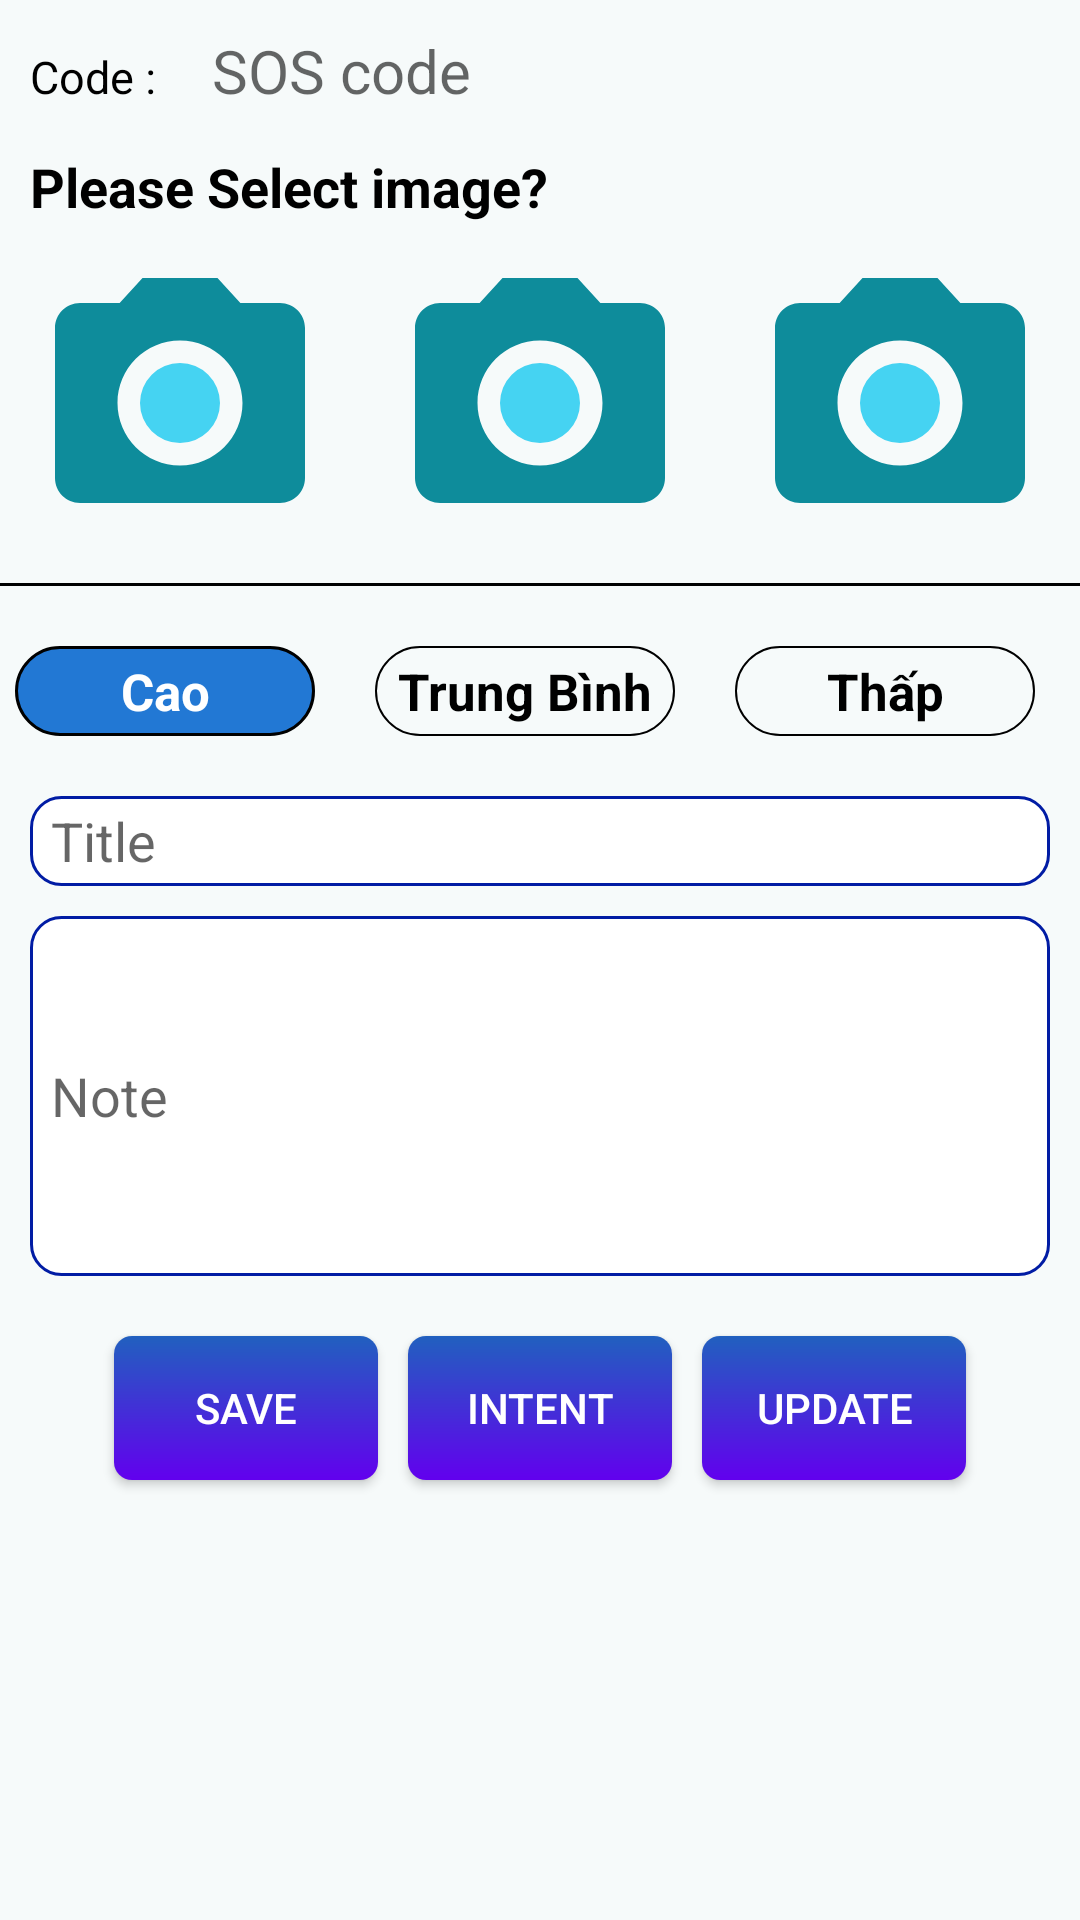

Write the Android layout XML for this screen, with the resource values it uses.
<!-- AndroidManifest.xml: application theme AppTheme -->
<!-- res/layout/activity_sos.xml -->
<?xml version="1.0" encoding="utf-8"?>
<LinearLayout xmlns:android="http://schemas.android.com/apk/res/android"
    xmlns:app="http://schemas.android.com/apk/res-auto"
    xmlns:tools="http://schemas.android.com/tools"
    android:layout_width="match_parent"
    android:background="#0b96ffef"
    android:layout_height="match_parent"
    tools:context=".activity.SosActivity"

    android:orientation="vertical">
    <LinearLayout
        android:orientation="horizontal"
        android:layout_margin="10dp"
        android:layout_width="match_parent"
        android:layout_height="wrap_content">
        <TextView
            android:text="Code : "
            android:textSize="15sp"
            android:textColor="#000"
            android:layout_width="wrap_content"
            android:layout_height="wrap_content" />
        <TextView
            android:layout_marginLeft="15dp"
            android:id="@+id/txtSosCode"
            android:textSize="20sp"
            android:textColor="#ff0000"
            android:hint="SOS code"
            android:layout_width="wrap_content"
            android:layout_height="wrap_content"
            />
    </LinearLayout>
    <TextView
        android:layout_width="match_parent"
        android:layout_height="wrap_content"
        android:text="Please Select image?"
        android:textSize="18dp"
        android:textColor="#000"
        android:textStyle="bold"
        android:layout_marginLeft="10dp"
        android:layout_marginTop="3dp"/>
    <LinearLayout
        android:id="@+id/layout"
        android:orientation="horizontal"
        android:layout_width="match_parent"
        android:layout_height="wrap_content"
        >

        <LinearLayout
            android:orientation="horizontal"
            android:layout_width="0dp"
            android:layout_height="wrap_content"
            android:layout_weight="3"
            >

            <ImageView
                android:scaleType="fitXY"
                android:id="@+id/pic1"
                android:layout_width="100dp"
                android:layout_height="100dp"
                android:layout_weight="1"
                android:layout_margin="10dp"
                android:background="@drawable/image_deful"
                />


            <ImageView
                android:scaleType="fitXY"
                android:id="@+id/pic2"
                android:layout_width="100dp"
                android:layout_height="100dp"
                android:layout_weight="1"
                android:layout_margin="10dp"
                android:background="@drawable/image_deful"
                />
            <ImageView
                android:scaleType="fitXY"
                android:id="@+id/pic3"
                android:layout_width="100dp"
                android:layout_height="100dp"
                android:layout_weight="1"
                android:layout_margin="10dp"
                android:background="@drawable/image_deful"
                />

        </LinearLayout>
    </LinearLayout>
    <View
        android:background="#000"
        android:layout_width="match_parent"
        android:layout_height="1dp"/>
    <RadioGroup
        android:orientation="horizontal"
        android:id="@+id/rdGroup"
        android:gravity="center"
        android:layout_below="@+id/layout"
        android:layout_width="match_parent"
        android:layout_height="wrap_content"
        android:layout_marginRight="10dp"
        >
        <RadioButton
            android:background="@drawable/border_radio"
            style="@style/RadioButtonStyle"
            android:textSize="17sp"
            android:id="@+id/rdCao"
            android:text="Cao"
            android:textColor="@drawable/select_color"
            android:button="@null"
            android:textStyle="bold"
            android:layout_width="100dp"
            android:gravity="center"
            android:layout_height="30dp"
            android:checked="true"
            />
        <RadioButton
            android:textColor="@drawable/select_color"
            android:background="@drawable/border_radio"
            android:textSize="17sp"
            android:id="@+id/rdTrungBinh"
            android:text="Trung Bình"
            android:button="@null"
            android:textStyle="bold"
            android:layout_margin="20dp"
            android:layout_width="100dp"
            android:gravity="center"
            android:layout_height="30dp"
            android:checked="false"/>
        <RadioButton
            style="@style/RadioButtonStyle"
            android:background="@drawable/border_radio"
            android:textColor="@drawable/select_color"
            android:textStyle="bold"
            android:textSize="17sp"
            android:layout_width="100dp"
            android:id="@+id/rdThap"
            android:text="Thấp"
            android:gravity="center"
            android:button="@null"
            android:layout_height="30dp"
            android:checked="false"/>

    </RadioGroup>




    <LinearLayout

        android:layout_width="match_parent"
        android:layout_height="wrap_content"
        android:orientation="vertical"
        android:layout_below="@+id/rdGroup">

        <LinearLayout
            android:layout_width="match_parent"
            android:layout_height="wrap_content"
            android:orientation="horizontal">

            <ImageView
                android:background="@color/colorPrimary"
                android:layout_width="wrap_content"
                android:layout_height="wrap_content" />
            <ImageView
                android:background="@color/colorPrimary"
                android:layout_width="wrap_content"
                android:layout_height="wrap_content" />
            <ImageView
                android:background="@color/colorPrimary"
                android:layout_width="wrap_content"
                android:layout_height="wrap_content" />

        </LinearLayout>
        <EditText
            android:background="@drawable/custom_edt"
            android:id="@+id/edtTitle"
            android:hint="Title"
            android:textSize="18sp"
            android:layout_marginLeft="10dp"
            android:layout_marginRight="10dp"
            android:layout_width="match_parent"
            android:layout_height="30sp"
            />

        <EditText
            android:background="@drawable/custom_edt"
            android:id="@+id/edtNote"
            android:layout_width="match_parent"
            android:layout_height="120dp"
            android:hint="Note"
            android:textSize="18sp"
            android:lines="5"

            android:layout_margin="10dp"/>
        <LinearLayout
            android:gravity="center"
            android:orientation="horizontal"

            android:layout_width="match_parent"
            android:layout_height="wrap_content">
            <Button
                android:layout_gravity="center"
                android:id="@+id/btnSave"
                android:layout_width="wrap_content"
                android:layout_height="wrap_content"
                android:background="@drawable/bug_button"
                android:gravity="center"
                android:text="Save"
                android:textColor="#fff" />
            <Button
                android:id="@+id/btnIntent"
                android:layout_width="wrap_content"
                android:layout_height="wrap_content"
                android:layout_margin="10dp"
                android:background="@drawable/bug_button"
                android:text="Intent"
                android:textColor="#fff" />
            <Button
                android:id="@+id/btnupdate"
                android:layout_width="wrap_content"
                android:layout_height="wrap_content"
                android:background="@drawable/bug_button"
                android:text="Update"
                android:textColor="#fff" />
        </LinearLayout>
    </LinearLayout>


</LinearLayout>
<!-- resources referenced by this layout -->
<resources>
  <!-- drawable border_radio (drawable) -->
  <?xml version="1.0" encoding="utf-8"?>
  <selector xmlns:android="http://schemas.android.com/apk/res/android">
      <item android:state_checked="true" android:drawable="@drawable/custom_radio"  />
      <item android:state_checked="false" android:drawable="@drawable/border" />
  </selector>
  <!-- drawable bug_button (drawable) -->
  <?xml version="1.0" encoding="utf-8"?>
  <shape xmlns:android="http://schemas.android.com/apk/res/android">
      <corners android:radius="6dp" />
  
      <gradient
          android:angle="90"
          android:endColor="#2160bf"
          android:startColor="@color/colorPrimary" />
  </shape>
  <!-- drawable custom_edt (drawable) -->
  <?xml version="1.0" encoding="utf-8"?>
      <shape xmlns:android="http://schemas.android.com/apk/res/android"
          android:padding="10dp"
          android:shape="rectangle" >
  
          <solid android:color="#FFFFFF" />
  
          <stroke
              android:width="1dp"
              android:color="#011ca4" />
          <corners
  
              android:bottomLeftRadius="10dp"
              android:bottomRightRadius="10dp"
              android:topLeftRadius="10dp"
              android:topRightRadius="10dp" />
      <padding
          android:left="7dp"/>
      </shape>
  <!-- drawable image_deful (drawable) -->
  <vector xmlns:android="http://schemas.android.com/apk/res/android"
          android:width="24dp"
          android:height="24dp"
          android:viewportWidth="24.0"
          android:viewportHeight="24.0">
          <path
              android:fillColor="#45d3f2"
              android:pathData="M12,12m-3.2,0a3.2,3.2 0,1 1,6.4 0a3.2,3.2 0,1 1,-6.4 0"/>
          <path
              android:fillColor="#0e8c9b"
              android:pathData="M9,2L7.17,4L4,4c-1.1,0 -2,0.9 -2,2v12c0,1.1 0.9,2 2,2h16c1.1,0 2,-0.9 2,-2L22,6c0,-1.1 -0.9,-2 -2,-2h-3.17L15,2L9,2zM12,17c-2.76,0 -5,-2.24 -5,-5s2.24,-5 5,-5 5,2.24 5,5 -2.24,5 -5,5z"/>
      </vector>
  <!-- drawable select_color (drawable) -->
  <?xml version="1.0" encoding="utf-8"?>
  <selector xmlns:android="http://schemas.android.com/apk/res/android">
      <item android:state_checked="true" android:color="#FFF"  />
      <item android:state_checked="false" android:color="#000" />
  
  </selector>
  <style name="RadioButtonStyle" parent="@android:style/Widget.CompoundButton">
          <item name="android:background">#90020202</item>
          <item name="android:button">@null</item>
      </style>
  <style name="AppTheme" parent="Base.Theme.AppCompat.Light.DarkActionBar">
          
          <item name="colorPrimary">@color/colorPrimary</item>
          <item name="colorPrimaryDark">@color/colorPrimaryDark</item>
          <item name="colorAccent">@color/colorAccent</item>
      </style>
  <!-- drawable custom_radio (drawable) -->
  <?xml version="1.0" encoding="utf-8"?>
      <selector xmlns:android="http://schemas.android.com/apk/res/android">
          <item android:state_checked="true">
              <shape>
                  <gradient
  
                      android:startColor="#2278d4"
                      android:centerColor="#2278d4"
                      android:endColor="#2278d4"
                      android:angle="270" />
                  <stroke
  
                      android:width="1dp"
                      android:color="#000" />
                  <corners
  
                      android:radius="20dp" />
              </shape>
          </item>
      </selector>
  <!-- drawable border (drawable) -->
  <?xml version="1.0" encoding="utf-8"?>
      <layer-list xmlns:android="http://schemas.android.com/apk/res/android">
  
          <item>
              <shape
                  android:shape="rectangle">
                  <stroke
                      android:width="2px"
                      android:color="#000"/>
                  <corners android:radius="20dp"/>
              </shape>
          </item>
      </layer-list>
  <!-- not gathered from this repository: default colours our renderer supplied (Android Studio template values) -->
  <color name="colorPrimary">#FF6200EE</color>
  <color name="colorPrimaryDark">#FF3700B3</color>
  <color name="colorAccent">#FF03DAC5</color>
</resources>
